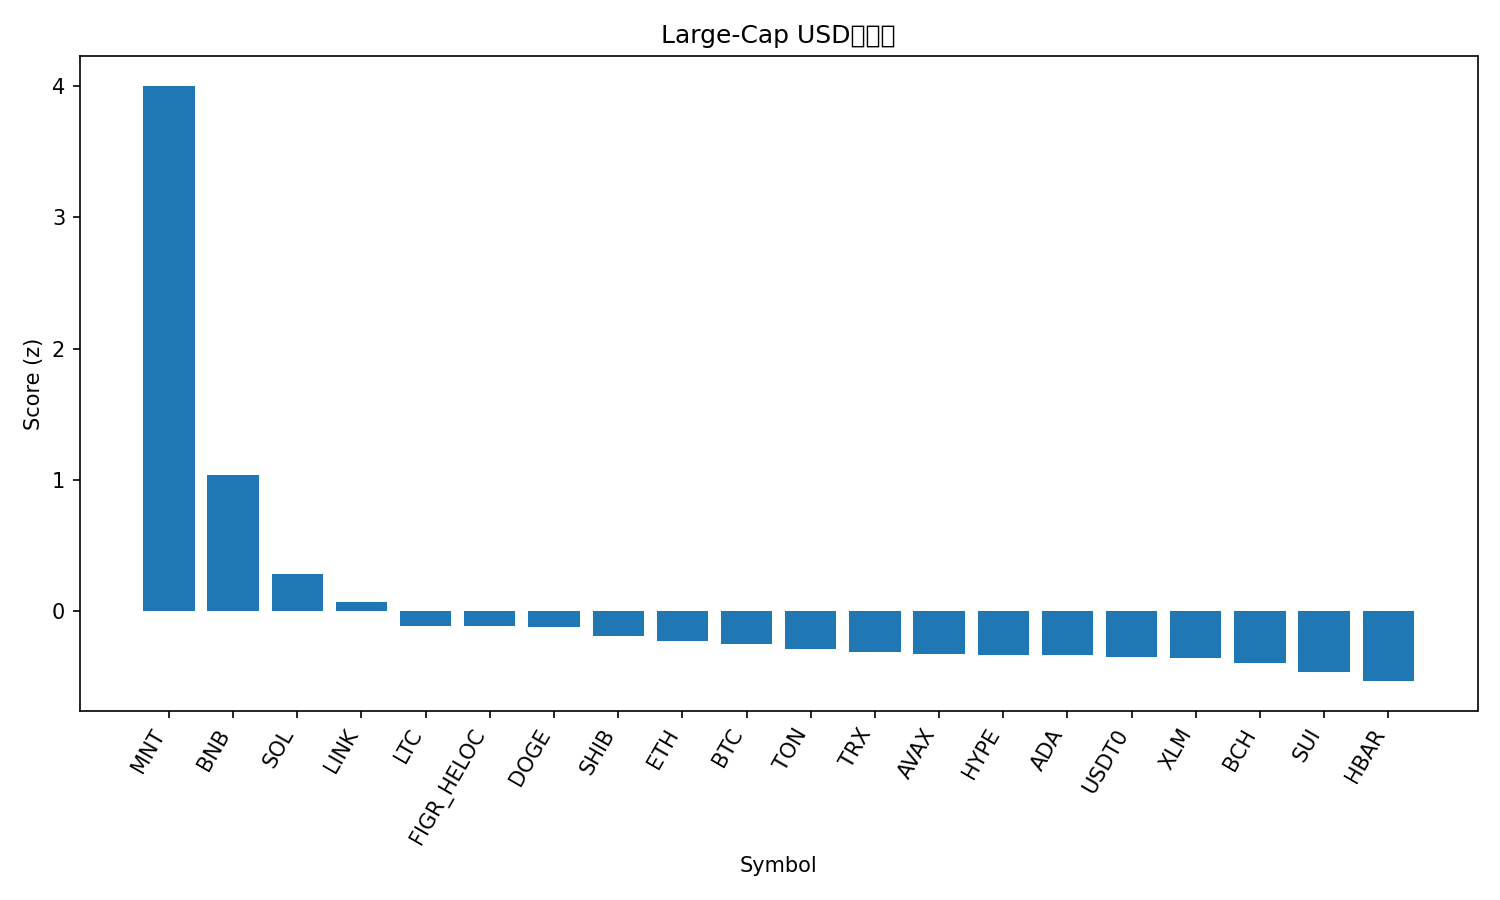

The table this chart was drawn from, first rows:
rank, name, symbol, price, pct_1h, pct_24h, pct_7d, pct_1h_vs_btc, pct_24h_vs_btc, pct_7d_vs_btc, market_cap_rank, market_cap, volume_usd, score
1, Mantle, MNT, 2.78, 3.013, 19.85, 45.47, 3.161, 19.27, 42.78, 27, 9035275523, 702225261, 4.003
2, BNB, BNB, 1295, 1.489, 1.135, 25.65, 1.637, 0.5498, 22.96, 3, 180228030510, 4600151366, 1.036
3, Solana, SOL, 227.5, 0.3386, 3.948, 1.691, 0.4868, 3.363, -1.007, 6, 124496670522, 7273416771, 0.2804
4, Chainlink, LINK, 22.37, 0.3089, 2.623, -1.464, 0.4572, 2.038, -4.163, 15, 15188871849, 796812039, 0.07134
5, Litecoin, LTC, 118.9, -0.1239, 2.75, 0.7615, 0.02431, 2.166, -1.937, 26, 9087238978, 651374086, -0.1145
6, Figure Heloc, FIGR_HELOC, 1.017, -0.002281, 2.07, 0.673, 0.1459, 1.485, -2.025, 17, 13145690921, 17118913, -0.1166
7, Dogecoin, DOGE, 0.2496, 0.0778, 1.879, -1.483, 0.226, 1.295, -4.181, 9, 37809570869, 2790546503, -0.1232
8, Shiba Inu, SHIB, 1.22e-05, 0.1419, 1.102, -2.954, 0.2901, 0.5167, -5.653, 33, 7193255100, 155288563, -0.1929
9, Ethereum, ETH, 4447, -0.03499, 0.4517, 1.566, 0.1132, -0.1332, -1.132, 2, 537131216532, 35884938258, -0.2262
10, Bitcoin, BTC, 121979, -0.1482, 0.5849, 2.698, 0.0, 0.0, 0.0, 1, 2431890836497, 59402828859, -0.2498
11, Toncoin, TON, 2.76, -0.07484, 1.047, -1.546, 0.07337, 0.4625, -4.244, 34, 6951568095, 141226441, -0.2923
12, TRON, TRX, 0.3396, -0.1018, 0.8028, -0.5166, 0.04639, 0.2179, -3.215, 10, 32154979088, 767448320, -0.3121
13, Avalanche, AVAX, 28.47, -0.02171, 1.51, -7.785, 0.1265, 0.9248, -10.48, 21, 12035245611, 647079804, -0.3236
14, Hyperliquid, HYPE, 45.63, 0.1969, 0.09094, -7.323, 0.3451, -0.494, -10.02, 19, 12355477684, 409426086, -0.3343
15, Cardano, ADA, 0.8213, -0.09796, 1.149, -4.044, 0.05025, 0.564, -6.742, 11, 30035881307, 1256376147, -0.3355
16, USDT0, USDT0, 0.9999, -0.04113, -0.00739, -0.07011, 0.1071, -0.5923, -2.768, 32, 7690469370, 669104401, -0.3499
17, Stellar, XLM, 0.3828, -0.01015, 0.6352, -5.12, 0.1381, 0.05025, -7.818, 20, 12258522776, 265265780, -0.3573
18, Bitcoin Cash, BCH, 579.8, -0.2401, 0.807, -1.116, -0.09191, 0.2221, -3.815, 23, 11561445692, 164295531, -0.3981
19, Sui, SUI, 3.48, -0.3116, 0.7074, -2.28, -0.1634, 0.1225, -4.978, 18, 12614984292, 1005218216, -0.465
20, Hedera, HBAR, 0.2144, -0.08574, -0.6655, -5.703, 0.06248, -1.25, -8.401, 25, 9103198414, 256066471, -0.534
21, XRP, XRP, 2.83, -0.4772, -0.7294, -4.627, -0.329, -1.314, -7.325, 5, 169701472988, 4418679760, -0.7278
